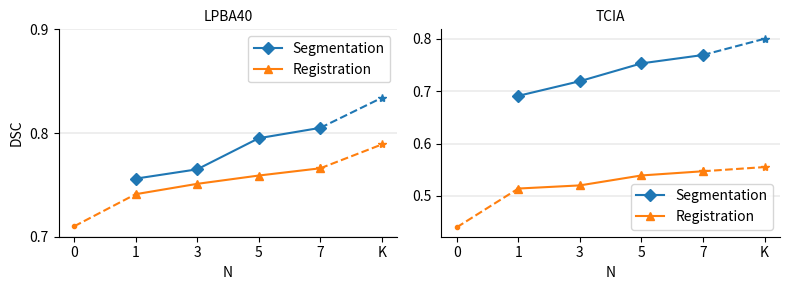

Recreate this plot in Python.
from matplotlib import pyplot as plt
from matplotlib.pyplot import MultipleLocator


def main():

    N = ['0', '1', '3', '5', '7', 'K']
    dsc = {
        'lpba40': {
            'seg': [None, 0.756, 0.765, 0.795, 0.805, 0.834],
            'reg': [0.71, 0.741, 0.751, 0.759, 0.766, 0.789]
        },
        'tcia': {
            'seg': [None, 0.691, 0.719, 0.753, 0.769, 0.800],
            'reg': [0.44, 0.514, 0.520, 0.539, 0.547, 0.555]
        },
    }

    # plt.subplots_adjust(left=None, bottom=None, right=None, top=None, wspace=0.9, hspace=None)
    fig, axs = plt.subplots(nrows=1, ncols=2, figsize=(8, 3))  # dpi=600
    # fig.subplots_adjust(hspace=0, wspace=0.3)

    for key, ax in zip(dsc.keys(), axs):
        ax.spines['top'].set_visible(False)  # 不显示图表框的上边框
        ax.spines['right'].set_visible(False)  # 不显示图表框的右边框

        if key == 'lpba40':
            ax.set_ylim(0.7, 0.9)

        # # 轴的刻度
        # ax.xaxis.set_major_locator(MultipleLocator(0.1))
        ax.yaxis.set_major_locator(MultipleLocator(0.1))

        base_line0, = ax.plot(N[:2], dsc[key]['seg'][:2], linestyle='--', marker='.')
        ax.plot(N[1:-1], dsc[key]['seg'][1:-1], label='Segmentation', marker='D', c=base_line0.get_color())
        # print(f"baseline: {base_line}")
        ax.plot(N[-2:], dsc[key]['seg'][-2:], marker='*', linestyle='--', c=base_line0.get_color())  # markersize=10, 

        base_line1, = ax.plot(N[:2], dsc[key]['reg'][:2], linestyle='--', marker='.')
        ax.plot(N[1:-1], dsc[key]['reg'][1:-1], marker='^', label='Registration', c=base_line1.get_color())
        ax.plot(N[-2:], dsc[key]['reg'][-2:], marker='*', linestyle='--', c=base_line1.get_color())  # markersize=10, 
        
        ax.set_title(f'{key.upper()}', fontsize=10)
        ax.set_xlabel('N')
        ax.set_ylabel('DSC') if key == 'lpba40' else None
        ax.legend(fontsize=10)
        ax.grid(axis='y', linewidth=0.3)

    fig.tight_layout()

    # [redacted]
    #             format='svg')  # dpi=600, 
    plt.show()



if __name__ == '__main__':
    main()
